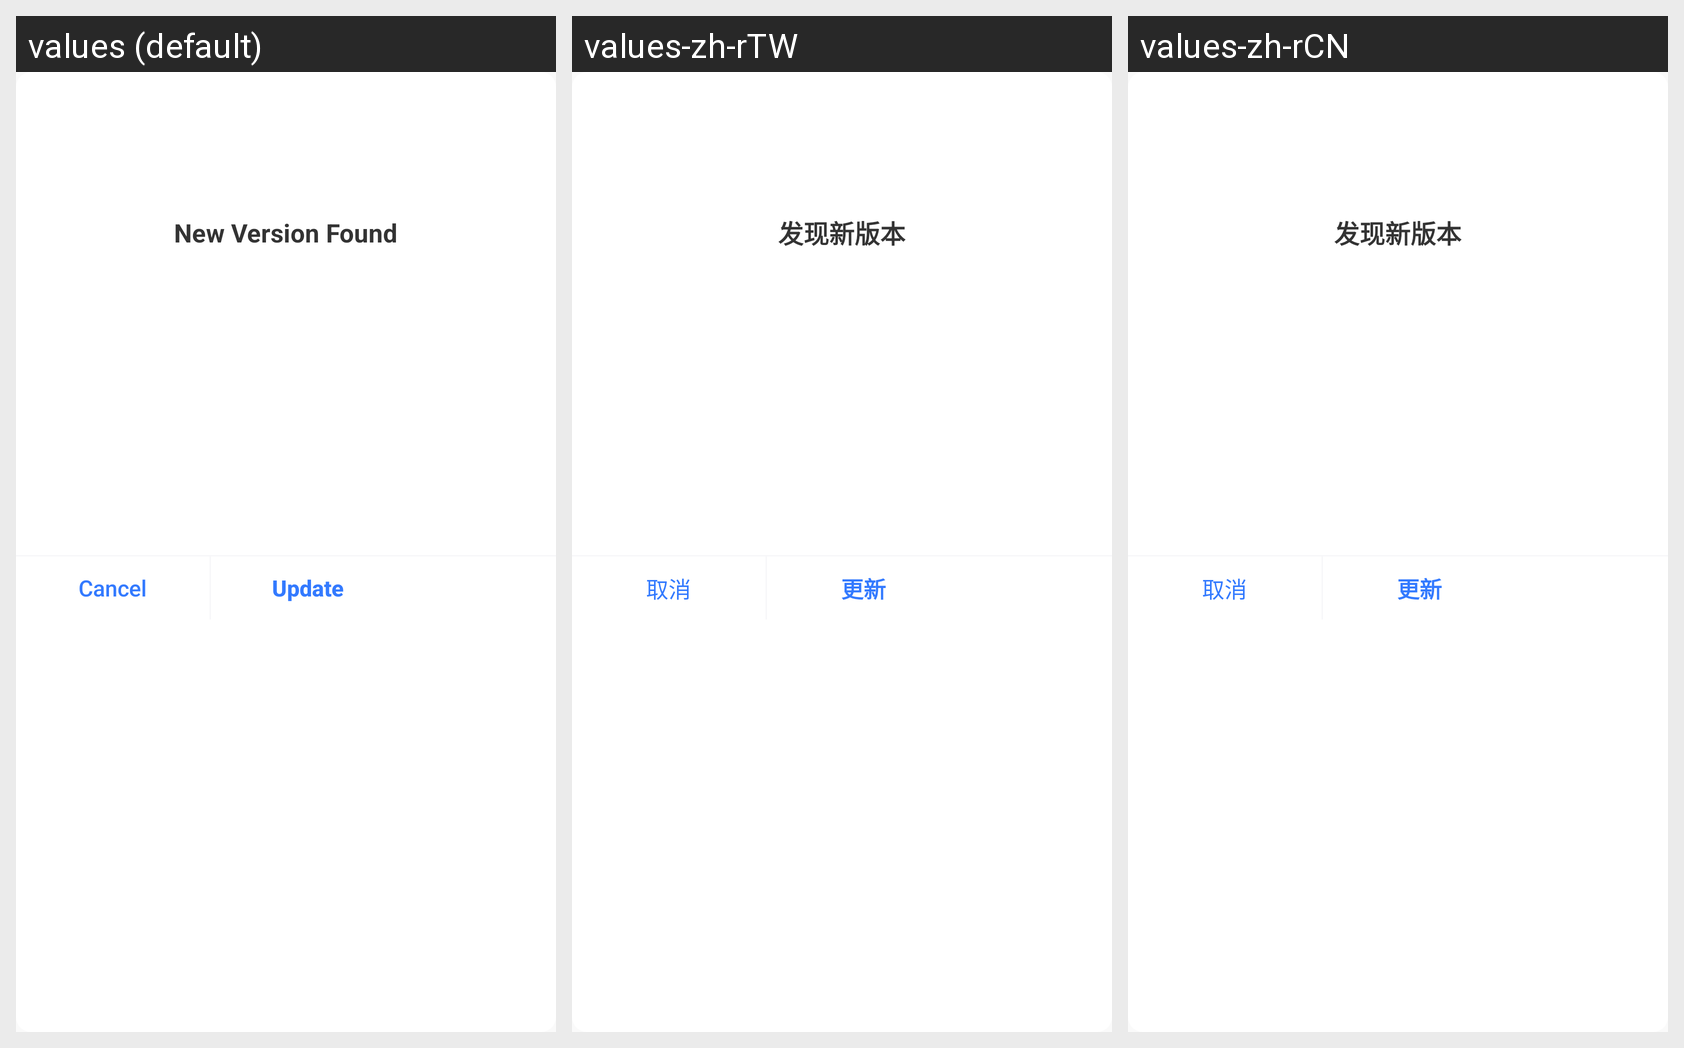

The same Android screen rendered under several of its app's locales, left to right. List the strings drawn on it with the default value and each locale's translation.
Android screen res/layout/version_update_dialog.xml rendered under 3 locales, left to right: values (default), values-zh-rTW, values-zh-rCN. Device: Nexus 5 (rendered at 1080×1920; each locale shown at half size, 540×960, under a caption strip naming it); theme EulixSpaceTheme.
Strings drawn on this screen, with the default value and each locale's value (text and hints the layout hard-codes, and strings that could not be matched under every locale, appear in the picture but are not listed):

find_new_version
  values: New Version Found
  values-zh-rTW: 发现新版本
  values-zh-rCN: 发现新版本

cancel
  values: Cancel
  values-zh-rTW: 取消
  values-zh-rCN: 取消

update
  values: Update
  values-zh-rTW: 更新
  values-zh-rCN: 更新
